Photos from the image-classification dataset "dataset" in the GitHub repository socheadev/mite_research_project. Its 5 classes are: alcohol, blood, graphic violence, sexual, traffic accident.

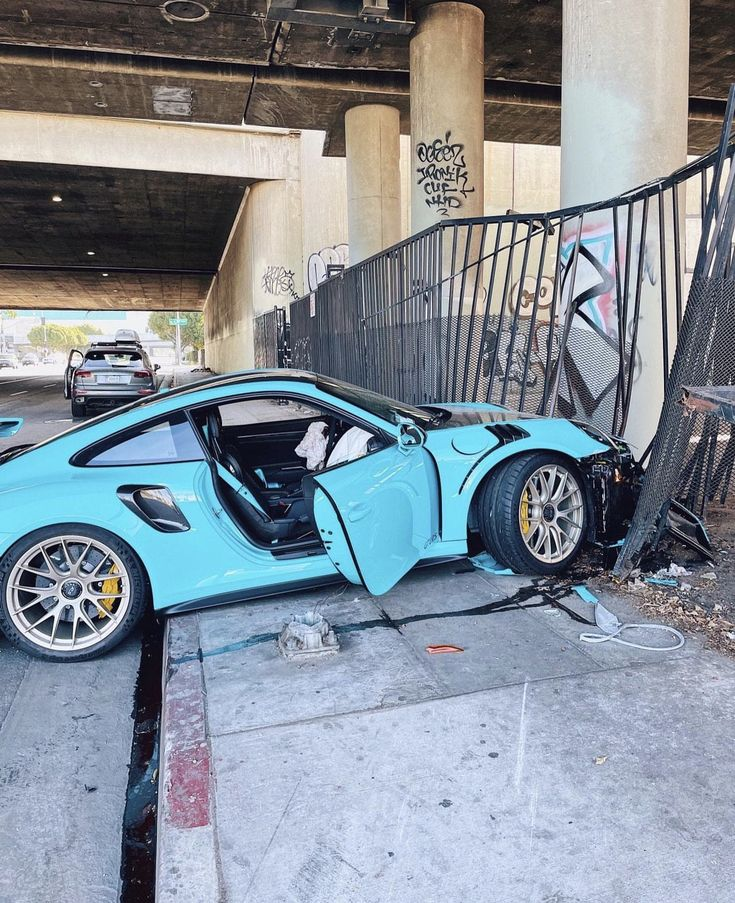
Label: traffic accident

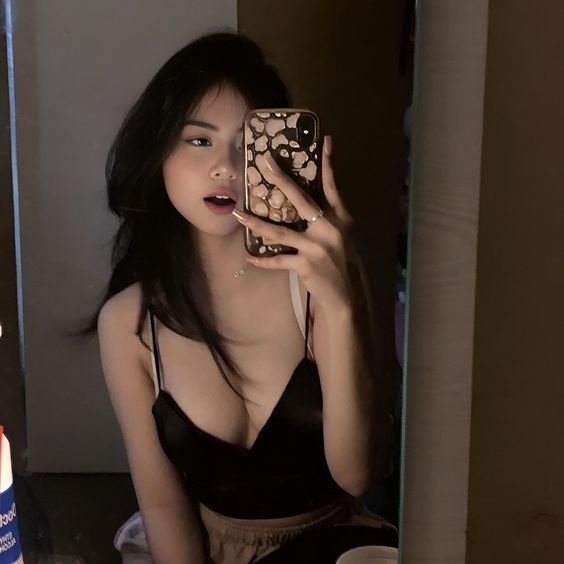
Label: sexual

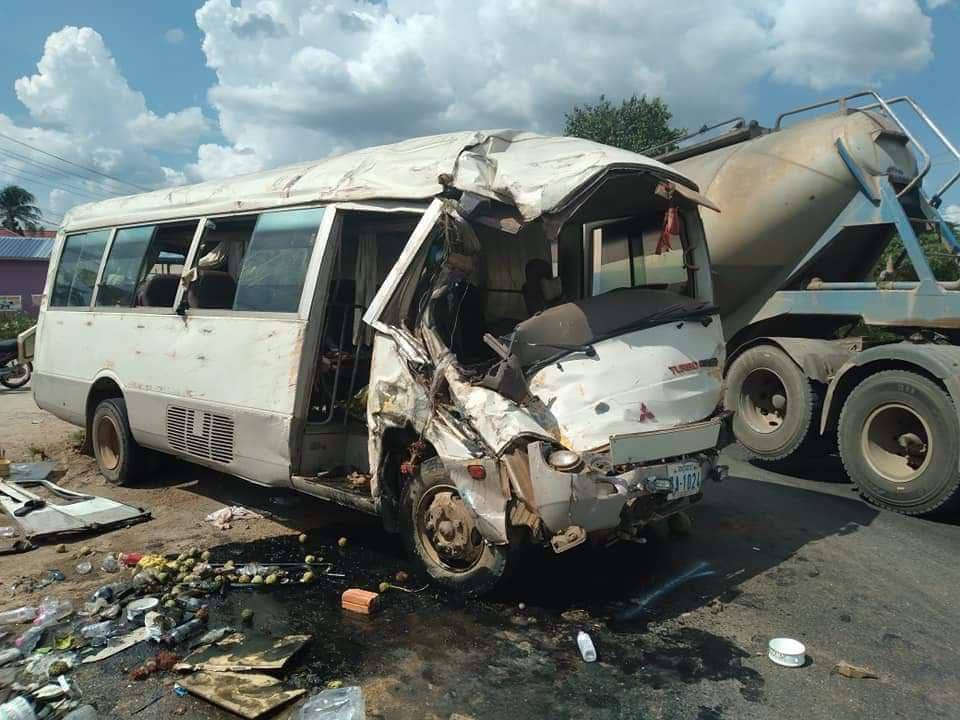
Label: traffic accident

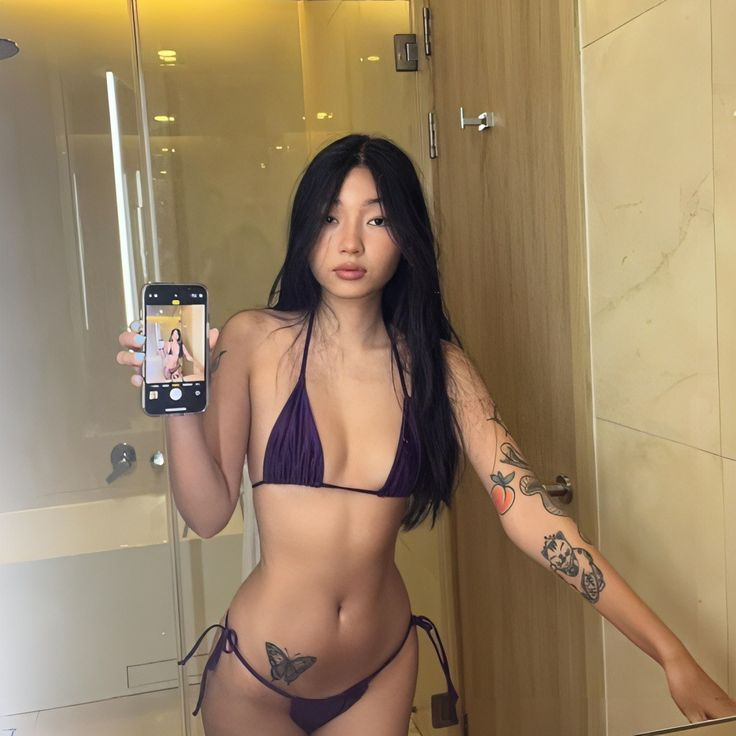
Label: sexual

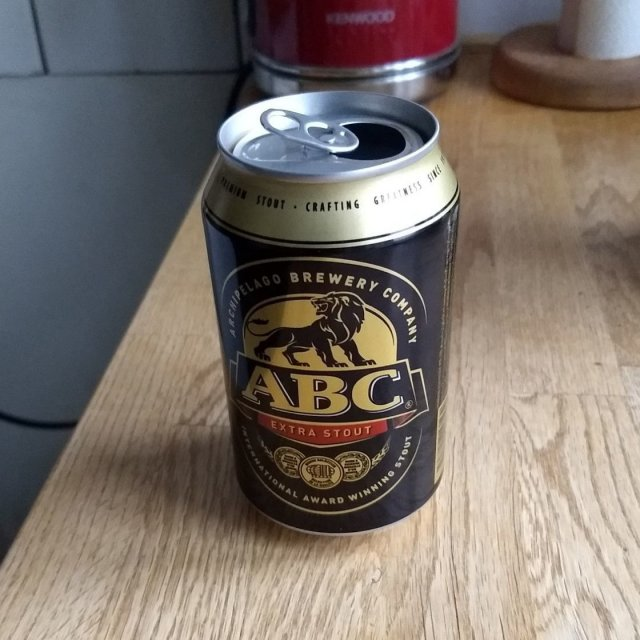
Label: alcohol

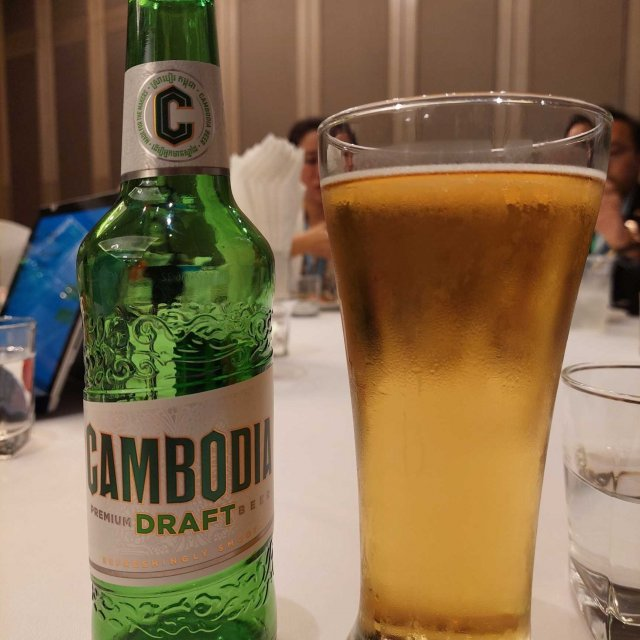
Label: alcohol
